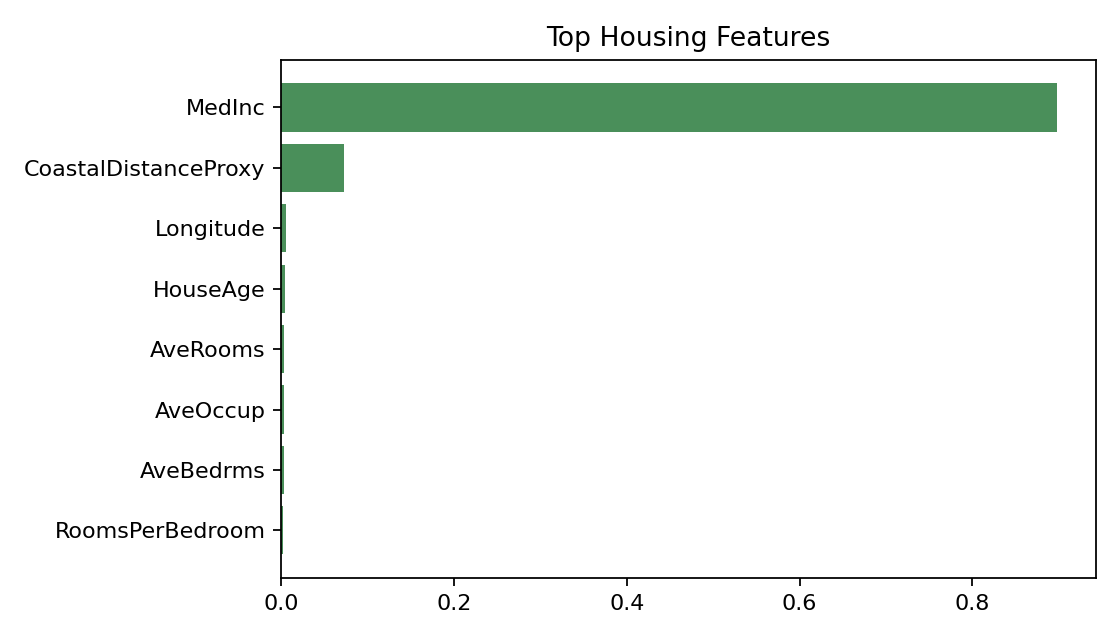

Data behind this chart, as committed beside it:
feature, importance
MedInc, 0.8982
CoastalDistanceProxy, 0.07311
Longitude, 0.005851
HouseAge, 0.003944
AveRooms, 0.003494
AveOccup, 0.003431
AveBedrms, 0.003007
RoomsPerBedroom, 0.002675
Latitude, 0.002449
PopulationPerRoom, 0.002027
Population, 0.001791
